Image classification data set "ecg_dataset" (SupriyaSkarpe/CPP-final-disease-prediction on GitHub). Class labels (2): arrhythmia, normal.

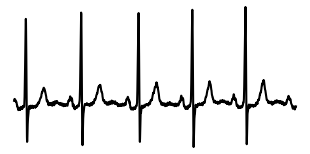
Label: normal

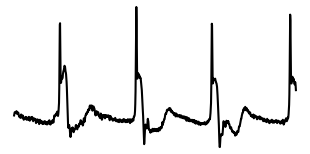
Label: arrhythmia

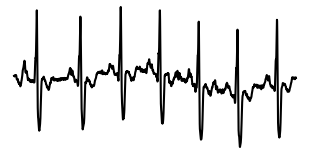
Label: arrhythmia

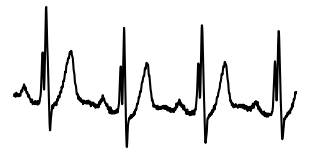
Label: arrhythmia

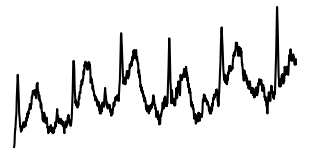
Label: normal

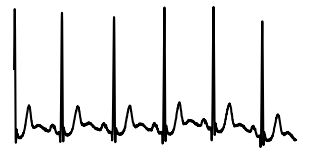
Label: normal
